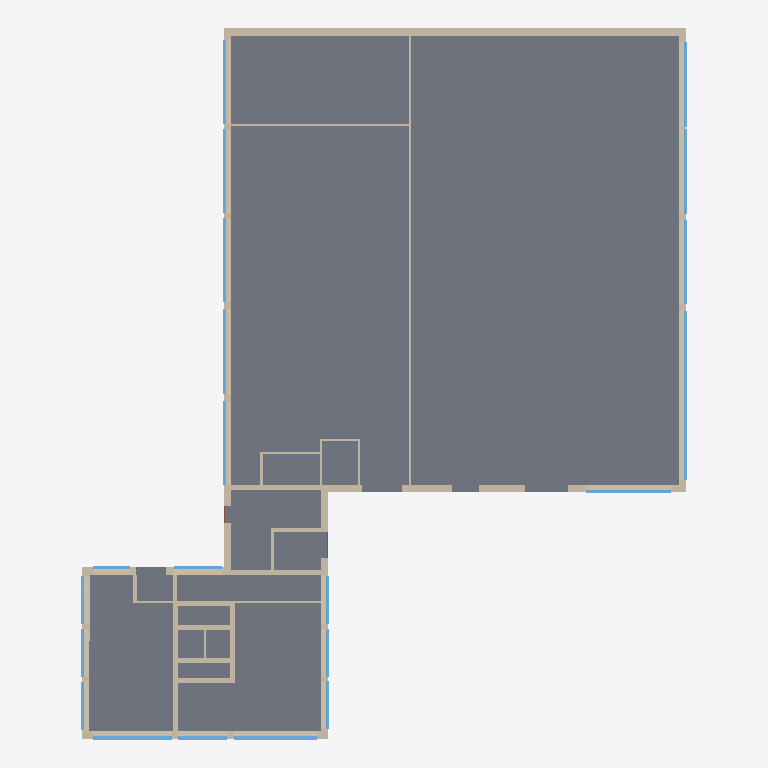
Plan cut of the same IFC building model at storey 'EG' (level 0.20 m, cut at 1.60 m), seen from above with north up, elements coloured by IFC class (only those large enough to see are counted): 31 walls (beige), 22 windows (light blue), 1 slab (grey). Cut surfaces are drawn darker.
Extent 39.6 m × 46.4 m × 26.1 m (x, y, z). Storeys (7): UG2 at -8.05 m; UG1 at -3.80 m; EG at 0.20 m; OG1 at 3.70 m; OG2 at 7.20 m; OG3 at 10.70 m; OG4 at 14.20 m. Elements (511): 226 IfcWall, 140 IfcEnergyConversionDevice, 127 IfcWindow, 8 IfcSlab, 6 IfcDoor, 4 IfcRoof.

HEADER;
FILE_DESCRIPTION((''),'2;1');
FILE_NAME('','2026-10-01T17:03:03',(''),(''),'Processor version 6.0.0.0','Xbim.IO.MemoryModel','');
FILE_SCHEMA(('IFC2X3'));
ENDSEC;
DATA;
#1=IFCPROJECT('1C2ik3XyD2TfVCUrhuFMf0',#2,'Hottgenroth Model',$,$,$,$,(#27,#30),#7);
#103816=IFCSITE('2xiBGvoh5E$fZF7wjPrYa_',#2,'Stuttgart',$,$,#103817,#103822,$,.ELEMENT.,$,$,$,$,$);
#104431=IFCBUILDING('3VsacKrBr1RvLeKA3zewUk',#2,'Gebäude',$,'TModelBuilding',#104530,#104535,$,.ELEMENT.,$,$,$);
#105266=IFCBUILDINGSTOREY('1Wv49FI0fC9uB6XraqXSWb',#2,'OG4',$,'TModelFloor',$,$,$,.ELEMENT.,14.2);
#109055=IFCBUILDINGSTOREY('0QrxmM6fXEx9XPN_C3Nq9_',#2,'OG3',$,'TModelFloor',$,$,$,.ELEMENT.,10.7);
#114546=IFCBUILDINGSTOREY('3DJmRExW587QYKQwOPWyy_',#2,'OG2',$,'TModelFloor',$,$,$,.ELEMENT.,7.2);
#117797=IFCBUILDINGSTOREY('3nBWEaS5HCV93e$7Bj1jqv',#2,'OG1',$,'TModelFloor',$,$,$,.ELEMENT.,3.7);
#120230=IFCBUILDINGSTOREY('3D16fKGLL67Pc5GSTFbtLB',#2,'EG',$,'TModelFloor',$,$,$,.ELEMENT.,0.2);
#123183=IFCBUILDINGSTOREY('1737GAEvzAQOXXoHbm8o$V',#2,'UG1',$,'TModelFloor',$,$,$,.ELEMENT.,-3.8);
#125796=IFCBUILDINGSTOREY('1Lla0ZHA57sBYbqaDzPQ1b',#2,'UG2',$,'TModelFloor',$,$,$,.ELEMENT.,-8.05);
#3174=IFCSLAB('2$vzLuTz1DYRBfrtucyOvF',#2,'Boden EG',$,'TModelBuildingElementStorey',#3235,#3240,$,$);
#39266=IFCWALL('1o6TEdC$90OfxJKh$7Z4yl',#2,'AW 003',$,'TModelBuildingElementWall',#39329,#39334,$);
#28963=IFCWALL('3ZpXz9xQr13wZanjEFQaUA',#2,'AW 004',$,'TModelBuildingElementWall',#29026,#29031,$);
#66131=IFCWALL('3CCen_P8z81PQWuruSHwVJ',#2,'AW 002',$,'TModelBuildingElementWall',#66194,#66199,$);
#43813=IFCWALL('2_eW4PJOLFR8njQ7nHoPDW',#2,'AW 028',$,'TModelBuildingElementWall',#43876,#43881,$);
#47019=IFCWALL('0b397dJkr58wFn3vfY90Lk',#2,'AW 030',$,'TModelBuildingElementWall',#47082,#47087,$);
#45339=IFCWALL('2o5ri$Gx9Ck8_$G8f4WPj6',#2,'AW 029',$,'TModelBuildingElementWall',#45402,#45407,$);
#23794=IFCWALL('2hQvbdf_517RbP6DE_CFqm',#2,'IW 107',$,'TModelBuildingElementWall',#23859,#23864,$);
#57257=IFCWALL('2PYd0ozybCYgdtYrDVOdcB',#2,'AW 032',$,'TModelBuildingElementWall',#57320,#57325,$);
#30575=IFCWALL('1vn26pmY53e9df2owF9Os3',#2,'AW 026',$,'TModelBuildingElementWall',#30638,#30643,$);
#19529=IFCWALL('0piT3RoHf3HwidiQCgfjk5',#2,'IW 100',$,'TModelBuildingElementWall',#19594,#19599,$);
#36713=IFCWALL('1BmZ9_tZPCJBzFlm3333Yv',#2,'IW 071',$,'TModelBuildingElementWall',#36778,#36783,$);
#38323=IFCWALL('3XbSGgYu98teuB9PW3He4k',#2,'IW 070',$,'TModelBuildingElementWall',#38388,#38393,$);
#19677=IFCWALL('1Z5EPLM8P6BQUbsPv2DWAT',#2,'AW 025',$,'TModelBuildingElementWall',#19740,#19745,$);
#56561=IFCWALL('39E$LYJIPBd8VMglVINecL',#2,'IW 098',$,'TModelBuildingElementWall',#56626,#56631,$);
#32419=IFCWALL('1qrI916r97VPD_0iurRjjP',#2,'IW 108',$,'TModelBuildingElementWall',#32484,#32489,$);
#78732=IFCWINDOW('3f2pR44THCbuxlt8GVSeKB',#2,'F 058',$,'TModelBuildingElementWindow',#78794,#78799,$,1.9999999999999998,5.38041522774753);
#82078=IFCWINDOW('1TN9EJUJT168pHZQ9S6WmU',#2,'F 115',$,'TModelBuildingElementWindow',#82140,#82145,$,1.9999999999999998,5.141659982863761);
#42810=IFCWALL('2NX7$3ZDTFjeXhgoJdI_lM',#2,'IW 096',$,'TModelBuildingElementWall',#42875,#42880,$);
#54779=IFCWALL('094Uol2GvATR30$KwXLnlC',#2,'IW 097',$,'TModelBuildingElementWall',#54844,#54849,$);
#49978=IFCWALL('2TRAklHo5AlR1$AlllpFDL',#2,'IW 099',$,'TModelBuildingElementWall',#50043,#50048,$);
#50262=IFCWALL('2hUr2SD7T4MhqbICAQkPJO',#2,'IW 101',$,'TModelBuildingElementWall',#50327,#50332,$);
#67871=IFCWINDOW('1$kv8D5vbCkQg$h7V6P50I',#2,'F 012',$,'TModelBuildingElementWindow',#67933,#67938,$,1.9999999999999998,5.5);
#70589=IFCWINDOW('3YEd3w1yb3jP95CGQP24X1',#2,'F 008',$,'TModelBuildingElementWindow',#70651,#70656,$,1.9999999999999998,5.5);
#89282=IFCWINDOW('3OeUFaGT9C8uIMx7ifKwbo',#2,'F 032',$,'TModelBuildingElementWindow',#89344,#89349,$,1.9999999999999998,5.5);
#90373=IFCWINDOW('21o_wtZrD09urn15Xr2E05',#2,'F 016',$,'TModelBuildingElementWindow',#90435,#90440,$,1.9999999999999998,5.5);
#100313=IFCWINDOW('3Y7HnmGWn75AIYXVzdc9Ge',#2,'F 015',$,'TModelBuildingElementWindow',#100375,#100380,$,1.9999999999999998,5.499999999999998);
#67152=IFCWINDOW('0P$vErgbTCLe2WANbx5hn8',#2,'F 007',$,'TModelBuildingElementWindow',#67214,#67219,$,1.9999999999999998,5.5);
#70333=IFCWINDOW('0aRLPsMOzFVfwG6uAFXosQ',#2,'F 011',$,'TModelBuildingElementWindow',#70395,#70400,$,1.9999999999999998,5.5);
#75148=IFCWINDOW('3ZxMZVLyD1WAn4QVccZiAT',#2,'F 010',$,'TModelBuildingElementWindow',#75210,#75215,$,1.9999999999999998,5.5);
#77964=IFCWINDOW('0d3gU0bD55xhodu1J1tG$r',#2,'F 009',$,'TModelBuildingElementWindow',#78026,#78031,$,1.9999999999999998,5.5);
#80524=IFCWINDOW('0c7buyHav8SBTaAyOdc$vi',#2,'F 014',$,'TModelBuildingElementWindow',#80586,#80591,$,1.9999999999999998,5.499999999999999);
#84705=IFCWINDOW('1_ABj_NRb52xL_zUXbhVDt',#2,'F 013',$,'TModelBuildingElementWindow',#84767,#84772,$,1.9999999999999998,5.5);
#72893=IFCWINDOW('1hRu2JDxfCqwEVfW7ihWJk',#2,'F 082',$,'TModelBuildingElementWindow',#72955,#72960,$,1.9999999999999998,3.1500000000000004);
#30291=IFCWALL('2XblBFEab0uO7Q8x11QoMh',#2,'IW 103',$,'TModelBuildingElementWall',#30356,#30361,$);
#63659=IFCWALL('3o7uBHOBb5egirdjY9EkQE',#2,'IW 112',$,'TModelBuildingElementWall',#63724,#63729,$);
#73612=IFCWINDOW('2uic8IxfzBrflm$pY4z4GA',#2,'F 004',$,'TModelBuildingElementWindow',#73674,#73679,$,1.9999999999999998,3.15);
#82590=IFCWINDOW('1LnX3mn8X4bgGaoaBnTmgh',#2,'F 003',$,'TModelBuildingElementWindow',#82652,#82657,$,1.9999999999999998,3.1500000000000004);
#83614=IFCWINDOW('0kqFgO_ajFRPFGLR8IGSHI',#2,'F 002',$,'TModelBuildingElementWindow',#83676,#83681,$,1.9999999999999998,3.1500000000000004);
#85217=IFCWINDOW('1U9uA3gC92XfRqKfHKX4k0',#2,'F 005',$,'TModelBuildingElementWindow',#85279,#85284,$,1.9999999999999998,3.149999999999998);
#90629=IFCWINDOW('0uRGzKi6zBXOUDaDGaSpm1',#2,'F 001',$,'TModelBuildingElementWindow',#90691,#90696,$,1.9999999999999998,3.1499999999999986);
#91208=IFCWINDOW('2j8TPecv5Cjenvi_3GDVoq',#2,'F 006',$,'TModelBuildingElementWindow',#91270,#91275,$,1.9999999999999998,3.1500000000000017);
#97857=IFCWINDOW('1$tk2N4A90IwcRs69QHtL2',#2,'F 126',$,'TModelBuildingElementWindow',#97919,#97924,$,1.9999999999999998,3.1500000000000004);
ENDSEC;
